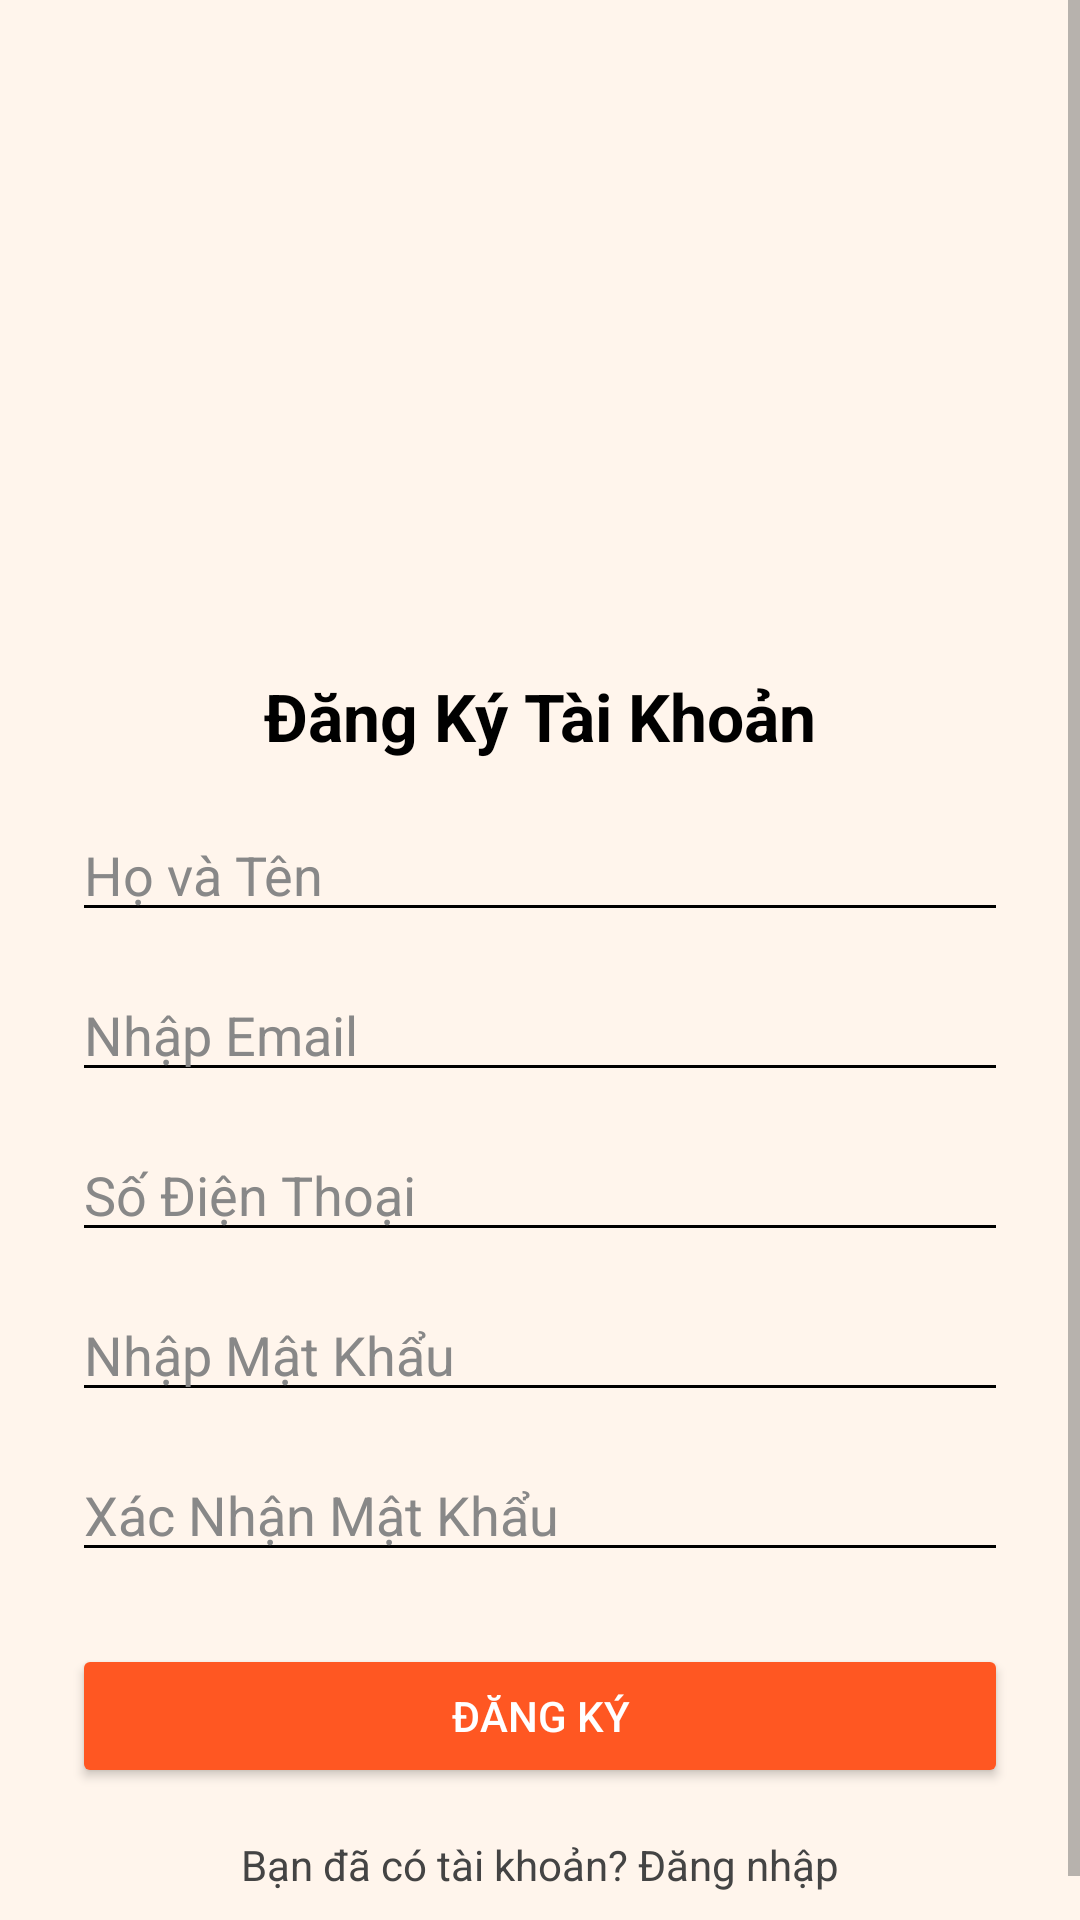

Android layout source for this screen:
<!-- AndroidManifest.xml: application theme Theme.BanhMiViet -->
<!-- res/layout/activity_sign.xml -->
<?xml version="1.0" encoding="utf-8"?>
<ScrollView xmlns:android="http://schemas.android.com/apk/res/android"
    android:layout_width="match_parent"
    android:layout_height="match_parent"
    android:background="#FFF5EC">

    <LinearLayout
        android:layout_width="match_parent"
        android:layout_height="wrap_content"
        android:orientation="vertical"
        android:padding="24dp"
        android:gravity="center_horizontal">

        <ImageView
            android:layout_width="160dp"
            android:layout_height="160dp"
            android:layout_marginTop="24dp"
            android:src="@drawable/logo"
            android:contentDescription="Logo"
            android:scaleType="fitCenter" />

        <TextView
            android:text="Đăng Ký Tài Khoản"
            android:textSize="22sp"
            android:textStyle="bold"
            android:textColor="#000000"
            android:layout_marginTop="16dp"
            android:layout_width="wrap_content"
            android:layout_height="wrap_content" />

        <EditText
            android:id="@+id/editTextName"
            android:hint="Họ và Tên"
            android:inputType="textPersonName"
            android:layout_marginTop="16dp"
            android:textColor="#000000"
            android:textColorHint="#888888"
            android:backgroundTint="#000000"
            android:layout_width="match_parent"
            android:layout_height="wrap_content" />

        <EditText
            android:id="@+id/editTextEmail"
            android:hint="Nhập Email"
            android:inputType="textEmailAddress"
            android:layout_marginTop="12dp"
            android:textColor="#000000"
            android:textColorHint="#888888"
            android:backgroundTint="#000000"
            android:layout_width="match_parent"
            android:layout_height="wrap_content" />


        <EditText
            android:id="@+id/editTextPhone"
            android:hint="Số Điện Thoại"
            android:inputType="phone"
            android:layout_marginTop="12dp"
            android:textColor="#000000"
            android:textColorHint="#888888"
            android:backgroundTint="#000000"
            android:layout_width="match_parent"
            android:layout_height="wrap_content" />


        <EditText
            android:id="@+id/editTextPassword"
            android:hint="Nhập Mật Khẩu"
            android:inputType="textPassword"
            android:layout_marginTop="12dp"
            android:textColor="#000000"
            android:textColorHint="#888888"
            android:backgroundTint="#000000"
            android:layout_width="match_parent"
            android:layout_height="wrap_content" />

        <EditText
            android:id="@+id/editTextConfirmPassword"
            android:hint="Xác Nhận Mật Khẩu"
            android:inputType="textPassword"
            android:layout_marginTop="12dp"
            android:textColor="#000000"
            android:textColorHint="#888888"
            android:backgroundTint="#000000"
            android:layout_width="match_parent"
            android:layout_height="wrap_content" />

        <Button
            android:id="@+id/btnRegister"
            android:text="ĐĂNG KÝ"
            android:textAllCaps="true"
            android:layout_marginTop="24dp"
            android:layout_width="match_parent"
            android:layout_height="wrap_content"
            android:backgroundTint="#FF5722"
            android:textColor="#FFFFFF" />

        <TextView
            android:text="Bạn đã có tài khoản? Đăng nhập"
            android:textColor="#444444"
            android:textSize="14sp"
            android:layout_marginTop="16dp"
            android:layout_gravity="center"
            android:layout_width="wrap_content"
            android:layout_height="wrap_content" />
    </LinearLayout>
</ScrollView>
<!-- resources referenced by this layout -->
<resources>
  <style name="Theme.BanhMiViet" parent="Theme.MaterialComponents.DayNight.NoActionBar">
          
          <item name="android:colorBackground">#F5F5F5</item> 
  
          
          <item name="colorPrimary">#FFFFFF</item>   
          <item name="colorPrimaryVariant">#E0E0E0</item> 
          <item name="colorOnPrimary">#000000</item> 
  
          
          <item name="colorAccent">#9E9E9E</item> 
  
          
          <item name="android:textColorPrimary">#212121</item>
          <item name="android:textColorSecondary">#757575</item>
      </style>
</resources>
